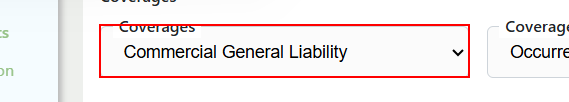
Task: Agency AQ End-To-End Automation is a UiPath-based RPA solution designed to streamline and standardize the full-cycle testing of business processes. The project automates test case execution, data validation, result logging, and reporting across integrated systems, reducing manual effort and ensuring consistent quality assurance. This solution enhances test coverage, improves testing accuracy, and accelerates the overall validation lifecycle within AQ workflows.
Workflow: Data Validation

Step 1 [try]: get-text from the drop-down in window 'agenci/iQ' (chrome.exe)

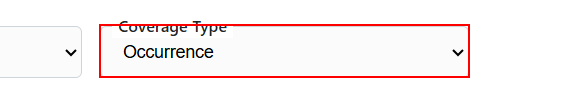
Step 2: get-text from the drop-down in window 'agenci/iQ' (chrome.exe)

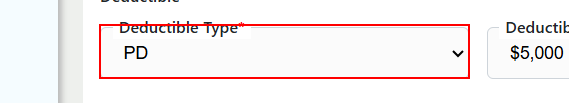
Step 3: get-text from the drop-down in window 'agenci/iQ' (chrome.exe)

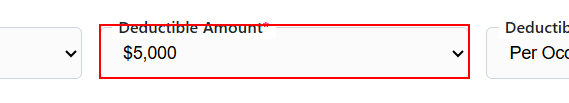
Step 4: get-text from the drop-down in window 'agenci/iQ' (chrome.exe)

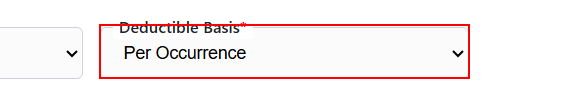
Step 5: get-text from the drop-down in window 'agenci/iQ' (chrome.exe)

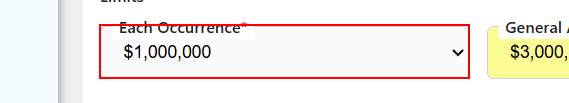
Step 6: get-text from the drop-down in window 'agenci/iQ' (chrome.exe)

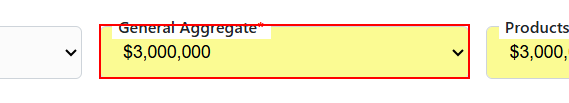
Step 7: get-text from the drop-down in window 'agenci/iQ' (chrome.exe)

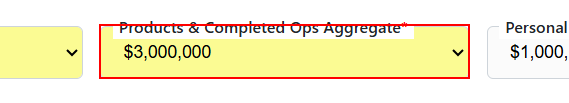
Step 8: get-text from the drop-down in window 'agenci/iQ' (chrome.exe)

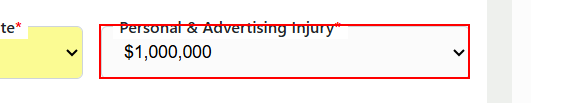
Step 9: get-text from the drop-down in window 'agenci/iQ' (chrome.exe)

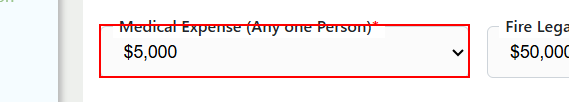
Step 10: get-text from the drop-down in window 'agenci/iQ' (chrome.exe)

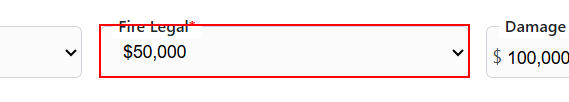
Step 11: get-text from the drop-down in window 'agenci/iQ' (chrome.exe)

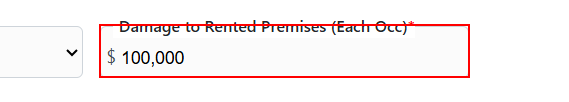
Step 12: get-text from the text box in window 'agenci/iQ' (chrome.exe)

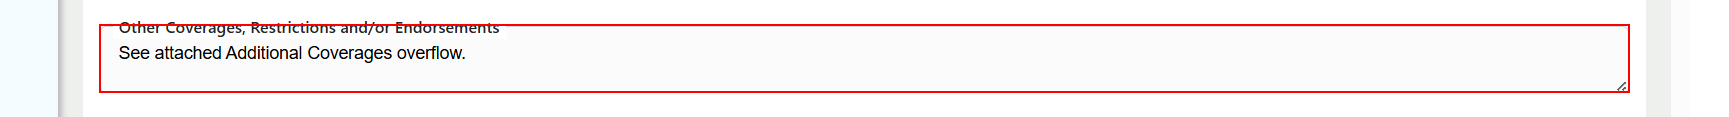
Step 13: get-text from the text box in window 'agenci/iQ' (chrome.exe)

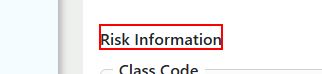
Step 14: hover over the label 'Risk Information' in window 'agenci/iQ' (chrome.exe)

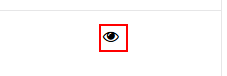
Step 15: click on the text in window 'agenci/iQ' (chrome.exe)

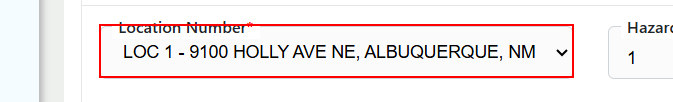
Step 16: get-text from the drop-down in window 'agenci/iQ' (chrome.exe)

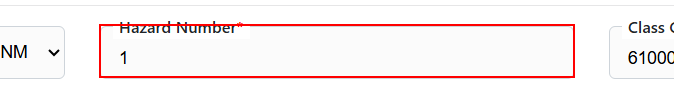
Step 17: get-text from the text box in window 'agenci/iQ' (chrome.exe)

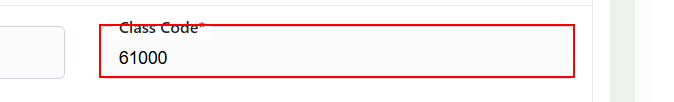
Step 18: get-text from the text box in window 'agenci/iQ' (chrome.exe)

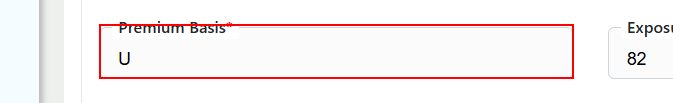
Step 19: get-text from the text box in window 'agenci/iQ' (chrome.exe)

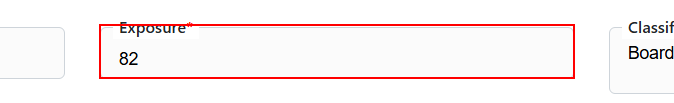
Step 20: get-text from the text box in window 'agenci/iQ' (chrome.exe)

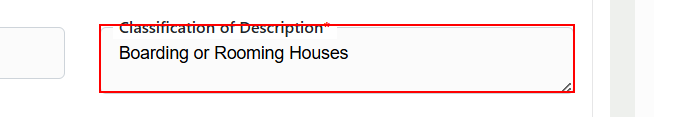
Step 21: get-text from the text box in window 'agenci/iQ' (chrome.exe)

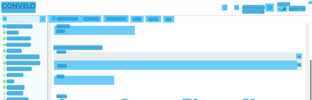
Step 22: CV Screen Scope Interest on the document 'agenci/iQ' in window 'agenci/iQ - Google Chrome' (chrome.exe)

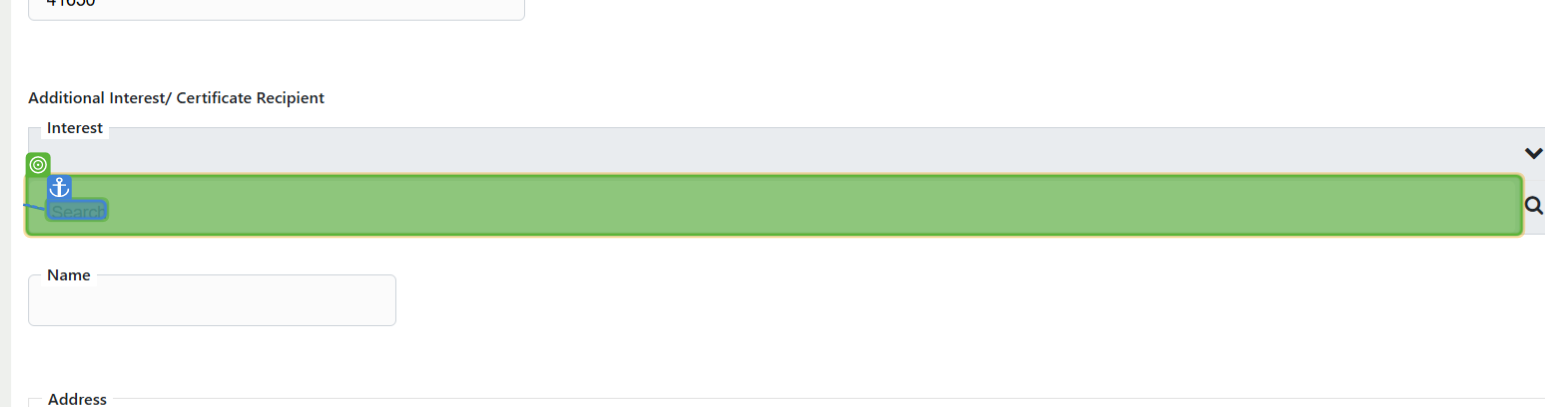
Step 23: get-text

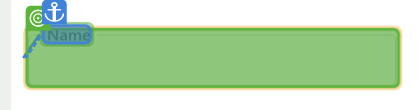
Step 24: get-text
